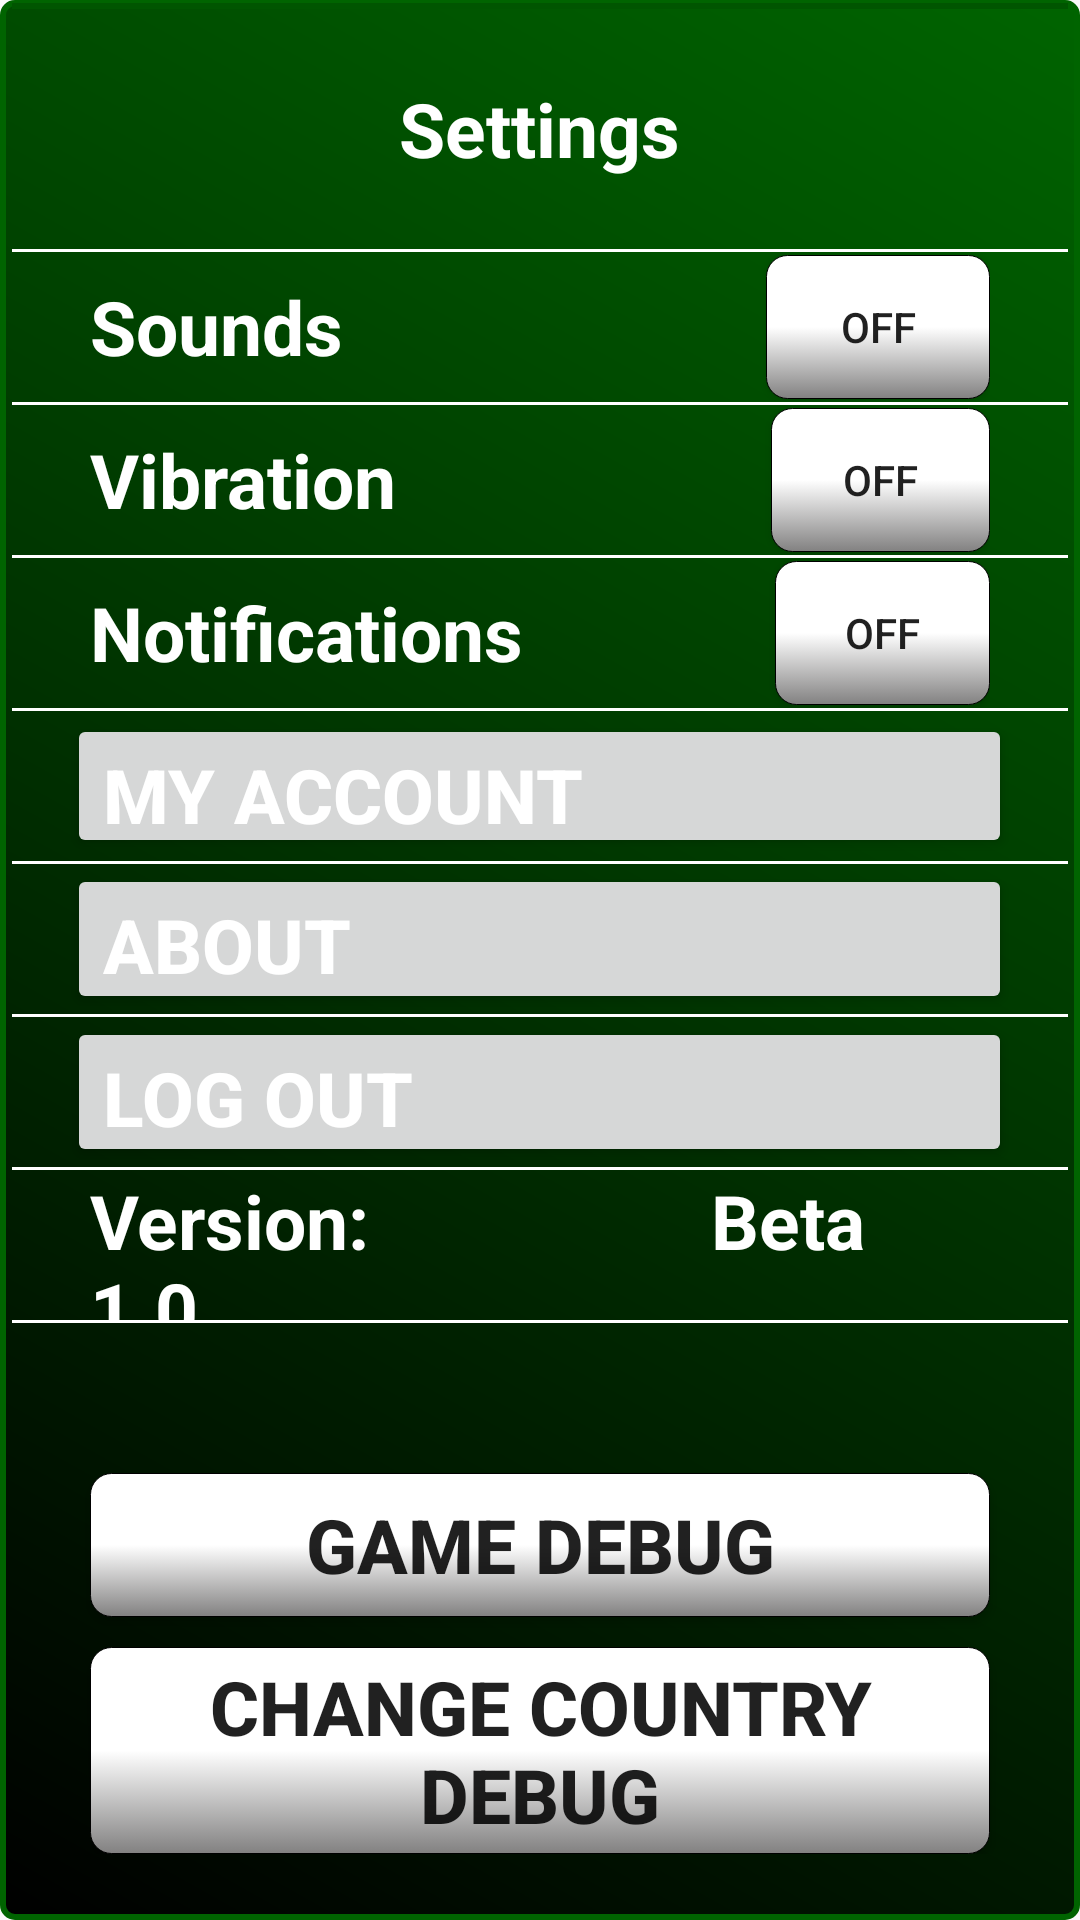

Android layout source for this screen:
<!-- AndroidManifest.xml: application theme CustomActionBarTheme -->
<!-- res/layout/app_settings.xml -->
<ScrollView xmlns:android="http://schemas.android.com/apk/res/android"
    xmlns:tools="http://schemas.android.com/tools"
    android:id="@+id/pager"
    android:layout_width="match_parent"
    android:layout_height="match_parent"
    android:background="@drawable/background"
    tools:context="se.xjobb.scardfeud.AppSettings" >
    <LinearLayout
        android:layout_width="match_parent"
        android:layout_height="match_parent"
        android:orientation="vertical">

        <View
        android:layout_width="match_parent"
        android:layout_height="2dp"
        android:background="#005500"/>
        <TextView
            android:layout_width="wrap_content"
            android:layout_height="80dp"
            android:text="Settings"
            android:layout_gravity="center"
            android:gravity="center"
            android:textStyle="bold"
            android:textColor="#fff"
            android:textSize="25dp"/>
        <View
            android:layout_width="match_parent"
            android:layout_height="1dp"
            android:background="#fff"/>
        <LinearLayout
            android:layout_width="300dp"
            android:layout_height="50dp"
            android:layout_gravity="center"
            android:gravity="center">
        <TextView
            android:layout_width="wrap_content"
            android:layout_height="wrap_content"
            android:text="Sounds"
            android:textColor="#fff"
            android:textStyle="bold"
            android:textSize="25dp"/>
         <ToggleButton
            android:layout_width="wrap_content"
            android:layout_height="wrap_content"
            android:background="@drawable/button"
            android:id="@+id/sounds"
            android:layout_marginLeft="141dp"/>
        </LinearLayout>
        <View
            android:layout_width="match_parent"
            android:layout_height="1dp"
            android:background="#fff"/>
        <LinearLayout
            android:layout_width="300dp"
            android:layout_height="50dp"
            android:layout_gravity="center"
            android:gravity="center">
            <TextView
                android:layout_width="wrap_content"
                android:layout_height="wrap_content"
                android:text="Vibration"
                android:textStyle="bold"
                android:textColor="#fff"
                android:textSize="25dp"/>
            <ToggleButton
                android:layout_width="wrap_content"
                android:layout_height="wrap_content"
                android:id="@+id/vibration"
                android:background="@drawable/button"
                android:layout_marginLeft="125dp"/>
        </LinearLayout>
        <View
            android:layout_width="match_parent"
            android:layout_height="1dp"
            android:background="#fff"/>
        <LinearLayout
            android:layout_width="300dp"
            android:layout_height="50dp"
            android:layout_gravity="center"
            android:gravity="center">
            <TextView
                android:layout_width="wrap_content"
                android:layout_height="wrap_content"
                android:text="Notifications"
                android:textStyle="bold"
                android:textColor="#fff"
                android:textSize="25dp"/>
            <ToggleButton
                android:layout_width="wrap_content"
                android:layout_height="wrap_content"
                android:id="@+id/notification_sound"
                android:background="@drawable/button"
                android:layout_marginLeft="84dp"/>
        </LinearLayout>
        <View
            android:layout_width="match_parent"
            android:layout_height="1dp"
            android:background="#fff"/>
        <LinearLayout
            android:layout_width="315dp"
            android:layout_height="50dp"
            android:layout_gravity="center"
            android:gravity="center">
            <Button
                android:layout_width="match_parent"
                android:layout_height="wrap_content"
                android:text="My Account"
                android:textColor="#fff"
                android:textStyle="bold"
                android:textSize="25dp"
                android:layout_marginTop="1dp"
                android:layout_marginBottom="1dp"
                android:gravity="left"
                android:id="@+id/myAccount"/>
        </LinearLayout>
        <View
            android:layout_width="match_parent"
            android:layout_height="1dp"
            android:background="#fff"/>
        <LinearLayout
            android:layout_width="315dp"
            android:layout_height="50dp"
            android:layout_gravity="center"
            android:gravity="center">
            <Button
                android:layout_width="match_parent"
                android:layout_height="wrap_content"
                android:text="About"
                android:textColor="#fff"
                android:textStyle="bold"
                android:textSize="25dp"
                android:gravity="left"
                android:id="@+id/about_us"/>
        </LinearLayout>
        <View
            android:layout_width="match_parent"
            android:layout_height="1dp"
            android:background="#fff"/>
        <LinearLayout
            android:layout_width="315dp"
            android:layout_height="50dp"
            android:layout_gravity="center"
            android:gravity="center">
            <Button
                android:layout_width="match_parent"
                android:layout_height="wrap_content"
                android:text="Log Out"
                android:textColor="#fff"
                android:textStyle="bold"
                android:textSize="25dp"
                android:gravity="left"
                android:id="@+id/logout"/>
        </LinearLayout>
        <View
            android:layout_width="match_parent"
            android:layout_height="1dp"
            android:background="#fff"/>
        <LinearLayout
            android:layout_width="300dp"
            android:layout_height="50dp"
            android:layout_gravity="center"
            android:gravity="center">
            <TextView
                android:layout_width="match_parent"
                android:layout_height="match_parent"
                android:text="Version:                  Beta 1.0"
                android:textColor="#fff"
                android:textStyle="bold"
                android:textSize="25dp"
                android:gravity="left|center"/>
        </LinearLayout>
        <View
            android:layout_width="match_parent"
            android:layout_height="1dp"
            android:background="#fff"/>

        <Button
            android:layout_marginTop="50dp"
            android:layout_width="300dp"
            android:layout_height="wrap_content"
            android:textSize="25sp"
            android:background="@drawable/button"
            android:text="Game debug"
            android:layout_gravity="center"
            android:textStyle="bold"
            android:id="@+id/game"/>
        <View
            android:layout_width="wrap_content"
            android:layout_height="10dp"
            />
        <Button
            android:layout_width="300dp"
            android:layout_height="wrap_content"
            android:textSize="25sp"
            android:background="@drawable/button"
            android:text="Change Country Debug"
            android:layout_gravity="center"
            android:textStyle="bold"
            android:id="@+id/debug_country"/>

    </LinearLayout>
    </ScrollView>
<!-- resources referenced by this layout -->
<resources>
  <!-- drawable background (drawable) -->
  <shape xmlns:android="http://schemas.android.com/apk/res/android"
      android:id="@+id/Corners">
      <gradient android:startColor="#003500" android:endColor="#007800" android:angle="45"/>
      <padding android:left="4dp" android:top="1dp" android:right="4dp" android:bottom="1dp" />
  </shape>
  <!-- drawable button (drawable) -->
  <?xml version="1.0" encoding="utf-8"?>
  <selector xmlns:android="http://schemas.android.com/apk/res/android">
  <item android:state_pressed="true"
      android:drawable="@drawable/shape_pressed" />
  <item android:drawable="@drawable/shape" />
  </selector>
  <style name="CustomActionBarTheme" parent="@style/Theme.AppCompat.Light.DarkActionBar">
          <item name="android:actionBarStyle">@style/MyActionBar</item>
  
          
          <item name="actionBarStyle">@style/MyActionBar</item>
      </style>
  <!-- drawable shape_pressed (drawable) -->
  <?xml version="1.0" encoding="UTF-8"?>
  <shape xmlns:android="http://schemas.android.com/apk/res/android">
      <solid android:color="#CCC"/>
  
      <stroke android:width="1dp"
          android:color="#ff000000"
          />
  
      <padding android:left="1dp"
          android:top="1dp"
          android:right="1dp"
          android:bottom="1dp"
          />
  
      <corners android:bottomRightRadius="7dp" android:bottomLeftRadius="7dp"
          android:topLeftRadius="7dp" android:topRightRadius="7dp"/>
  </shape>
  <!-- drawable shape (drawable) -->
  <?xml version="1.0" encoding="utf-8"?>
  <selector xmlns:android="http://schemas.android.com/apk/res/android">
  
  
      <item>
          <shape>
              <gradient android:endColor="#828181" android:startColor="#fff"
                  android:centerColor="#fff" android:angle="270" />
              <stroke android:width="0.1dp"
                  android:color="#000"
                  />
              <padding android:left="2dp" android:top="3dp" android:right="2dp"
                  android:bottom="3dp" />
              <corners android:bottomRightRadius="7dp" android:bottomLeftRadius="7dp"
                  android:topLeftRadius="7dp" android:topRightRadius="7dp"/>
          </shape>
  
      </item>
  </selector>
  <style name="MyActionBar" parent="@style/Widget.AppCompat.Light.ActionBar.Solid.Inverse">
          <item name="android:background">@drawable/actionbar</item>
  
          
          <item name="background">@drawable/actionbar</item>
      </style>
  <!-- drawable actionbar (drawable) -->
  <shape xmlns:android="http://schemas.android.com/apk/res/android"
      android:id="@+id/Corners">
      <gradient android:startColor="#006600" android:endColor="#007800" android:angle="45"/>
      <padding android:left="4dp" android:top="1dp" android:right="4dp" android:bottom="1dp" />
  </shape>
</resources>
